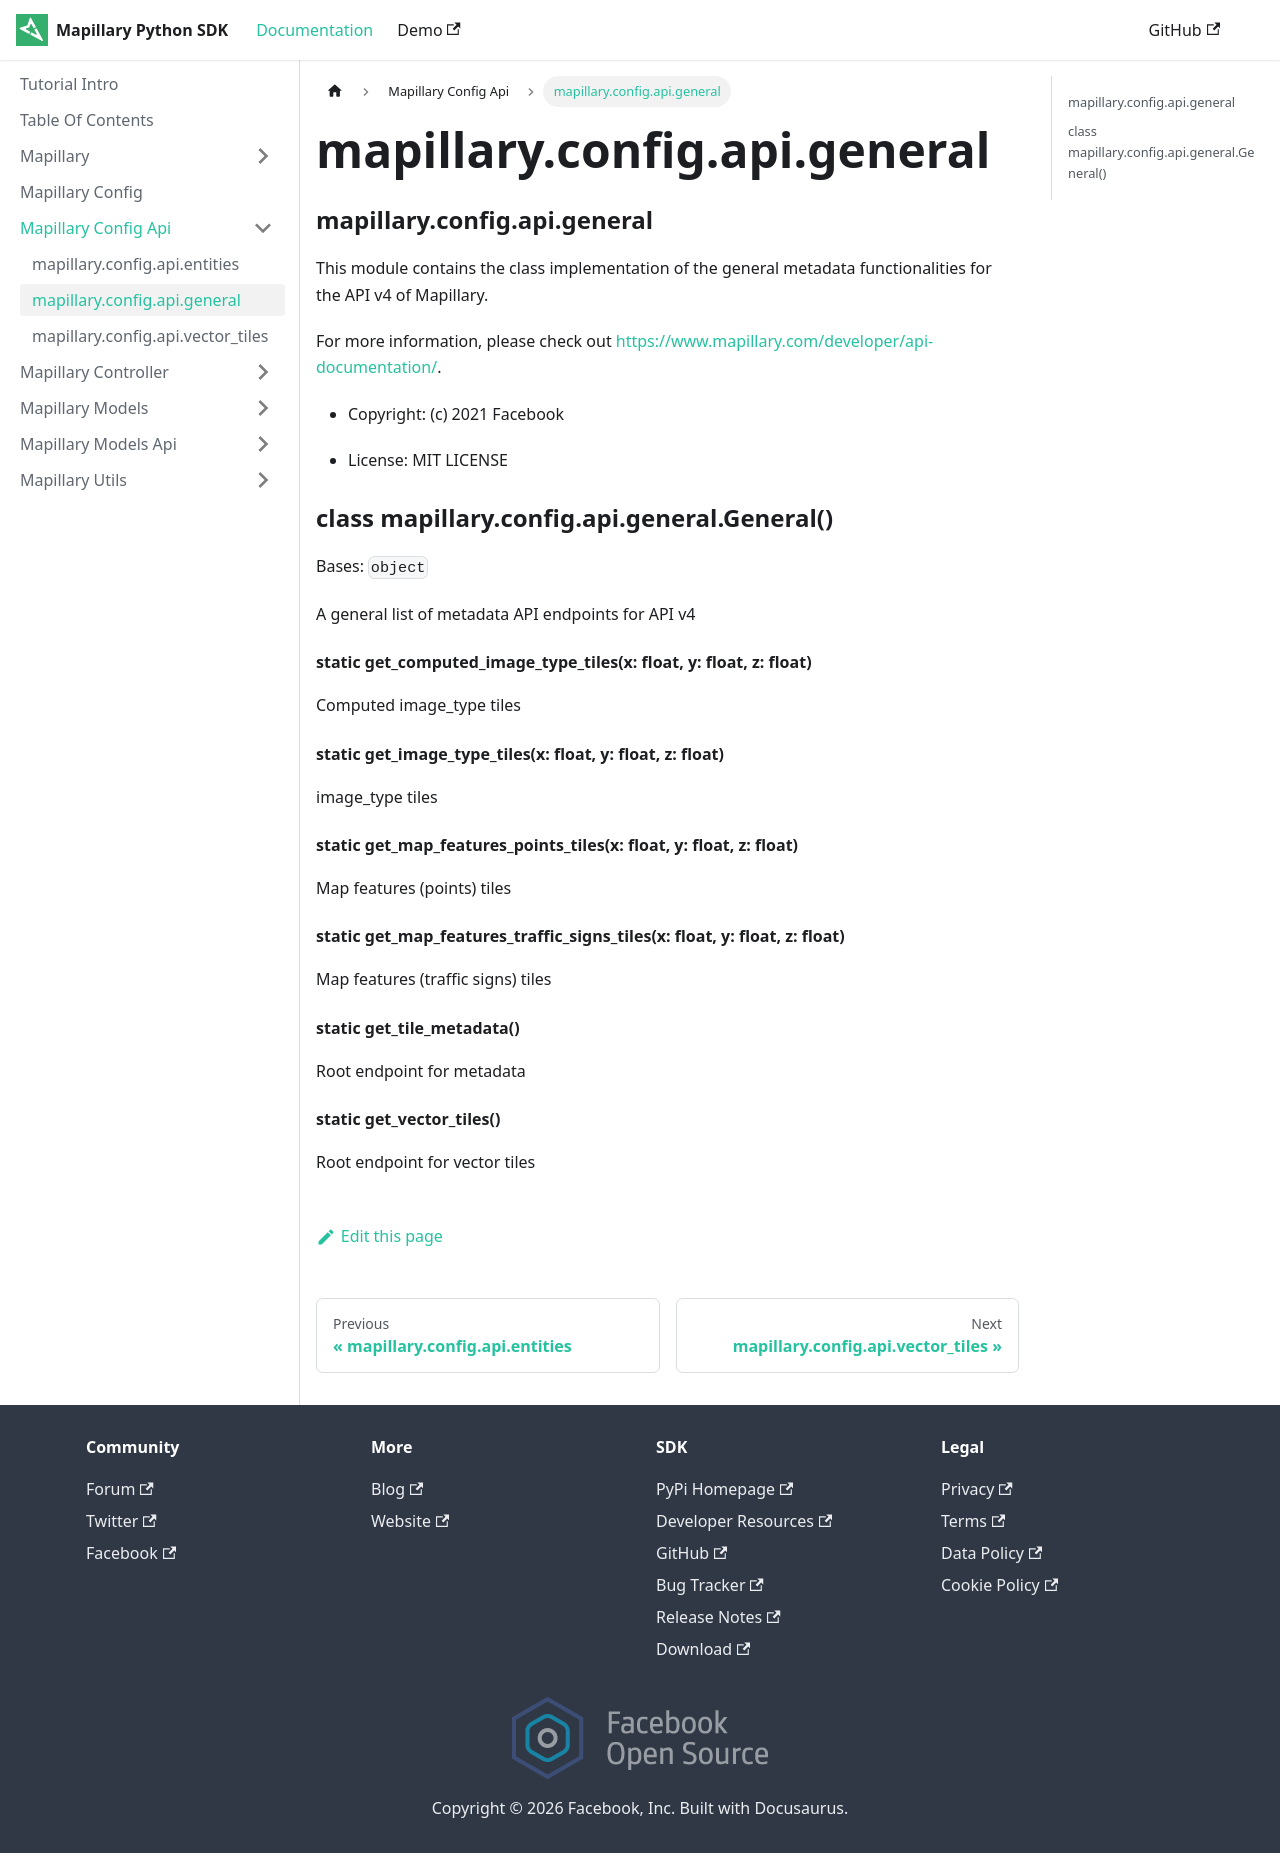

repository: mapillary/mapillary-python-sdk · page: docs/mapillary.config.api/mapillary.config.api.general/index.html · generator: docusaurus

---
sidebar position: 3
---


### mapillary.config.api.general

This module contains the class implementation of the
general metadata functionalities for the API v4 of Mapillary.

For more information, please check out [https://www.mapillary.com/developer/api-documentation/](https://www.mapillary.com/developer/api-documentation/).


* Copyright: (c) 2021 Facebook


* License: MIT LICENSE


### class mapillary.config.api.general.General()
Bases: `object`

A general list of metadata API endpoints for API v4


#### static get_computed_image_type_tiles(x: float, y: float, z: float)
Computed image_type tiles


#### static get_image_type_tiles(x: float, y: float, z: float)
image_type tiles


#### static get_map_features_points_tiles(x: float, y: float, z: float)
Map features (points) tiles


#### static get_map_features_traffic_signs_tiles(x: float, y: float, z: float)
Map features (traffic signs) tiles


#### static get_tile_metadata()
Root endpoint for metadata


#### static get_vector_tiles()
Root endpoint for vector tiles
